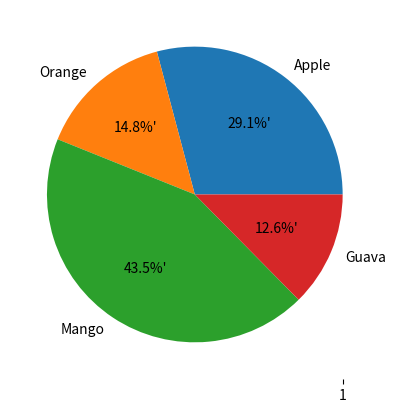

Write the Python code that produced this figure.
import numpy as np
from matplotlib import pyplot as plt
import pandas as pd

fruit = ['Apple','Orange','Mango','Guava']
quantity = [67,34,100,29]

plt.pie(quantity,labels=fruit,autopct="%0.1f%%'")
plt.show()

x = [10,20,30,40,50,60,70,80,90]
a = [8,1,7,2,0,3,7,3,2]
b = [7,2,5,6,9,1,4,5,3]

data = list([x,a,b])

plt.boxplot(data)
plt.show()

plt.scatter(x,a,marker="*",c="g",s=100)
plt.scatter(x,b,marker=".",c="r",s=200)
plt.show()





















"""
# Bar plot

[redacted]


names = list(student.keys())
values = list(student.values())

plt.barh(names,values,color="b")
plt.title("Bar plot")
plt.xlabel("Names")
plt.ylabel("Marks")
plt.grid(True)
plt.show()
"""









"""
# Bar plot

plt.bar(names,values)
plt.title("Bar Plot")
plt.xlabel("Names")
plt.ylabel("Marks")
plt.grid(True)
plt.show()


plt.bar(names,values)
plt.show()


"""






"""
x = np.arange(1,11)
x

y1 = 2*x
y2 = 3*x

plt.plot(x,y1,color="b",linestyle=":",linewidth=3)
plt.plot(x,y2,color="r",linestyle="-",linewidth=3)
plt.title("First line plot")
plt.xlabel("x-axis")
plt.ylabel("y-axis")
plt.grid(True)
plt.show()

print(x)
print("------------------------------------------")

x = np.arange(1,11)
y1 = 2*x
y2 = 3*x

plt.subplot(1,2,1)
plt.plot(x,y1,color="g",linestyle=":",linewidth=2)

plt.subplot(1,2,2)
plt.plot(x,y2,color="r",linestyle=":",linewidth=2)

plt.show()

print("---------------------------------------")

plt.subplot(1,5,1)
plt.plot(x,y1,color="yellow")

plt.subplot(2,9,2)
plt.plot(x,y1,color="orange")

plt.show()
"""